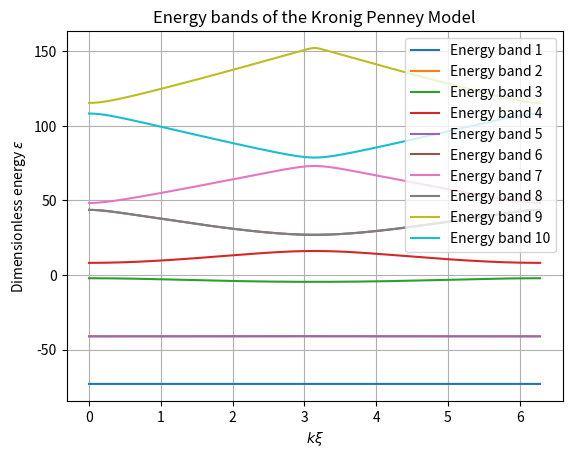

Here is the Python script that generated this plot:
# Energy Bands of the Kronig Penny Model graphical representation
# Author: Jonas Hoecker

import numpy as np
import math as m
import matplotlib.pyplot as plt

v = 100
def equation(e, cos_kxi):
    if e > 0:
        return m.cos(m.sqrt(e)) * m.cos(m.sqrt(v + e)) - ((v/2) + e)/(m.sqrt(e * (v + e))) * m.sin(m.sqrt(e)) * m.sin(m.sqrt(v + e)) - cos_kxi
    else:
        e = -e
        return m.cosh(m.sqrt(e)) * m.cos(m.sqrt(v - e)) - ((v / 2) - e) / (m.sqrt(e * (v - e))) * m.sinh(
            m.sqrt(e)) * m.sin(m.sqrt(v - e)) - cos_kxi

def numerical_derivative(f, x, cos_kxi, h=1e-6):
    return (f(x + h, cos_kxi) - f(x, cos_kxi))/h

def newton(f, initial_guess, cos_kxi, tolerance=1e-6):
    x = initial_guess
    ic = 0
    d = 0.
    der_f = 0.
    fn = 0.
    while True:
        ic += 1
        if x == 0:
            return None
        fn = f(x, cos_kxi)
        if 0 > fn and fn > 2*m.pi:
            return None
        der_f = numerical_derivative(f, x, cos_kxi)
        new_x = x - fn / der_f
        d = m.fabs(new_x - x)
        print (x,fn,der_f)
        if m.fabs(der_f) < 0.0001 or ic > 100:
            print ('we are here',der_f,ic)
            x += 0.1
            break
        if m.fabs(new_x - x) < tolerance:
            print('got it')
            x = new_x
            break
        x = new_x
    print (x,d,fn,der_f,ic,cos_kxi)
    return x


def find_e_values(guess, equation):
    e_values = []
    kxi_values = []
    for kxi in np.arange(0., 2*m.pi, 0.001):
        cos_kxi = m.cos(kxi)
        print('-------------------------------', kxi, cos_kxi, guess)
        e_value = newton(equation, guess, cos_kxi)
        if e_value == None:
            return None
        e_values.append(e_value)
        kxi_values.append(kxi)
        guess = e_value
    return kxi_values, e_values

guess_values = [i for i in range(-80, 120, 10)]
previous_band = None
number = 0
tolerance = 2
for index, guess in enumerate(guess_values):
    result = find_e_values(guess, equation)
    if result is not None:
        kxi_values, e_values = result
        current_band = np.array(e_values)
        if previous_band is None or np.linalg.norm(current_band - previous_band) > tolerance:
            plt.plot(kxi_values, e_values, label=f"Energy band {number+1}")
            previous_band = current_band
            number += 1


plt.title("Energy bands of the Kronig Penney Model")
plt.xlabel(r'$k\xi$')
plt.ylabel(r'Dimensionless energy $\varepsilon$')
plt.grid(True)
plt.legend()
plt.show()